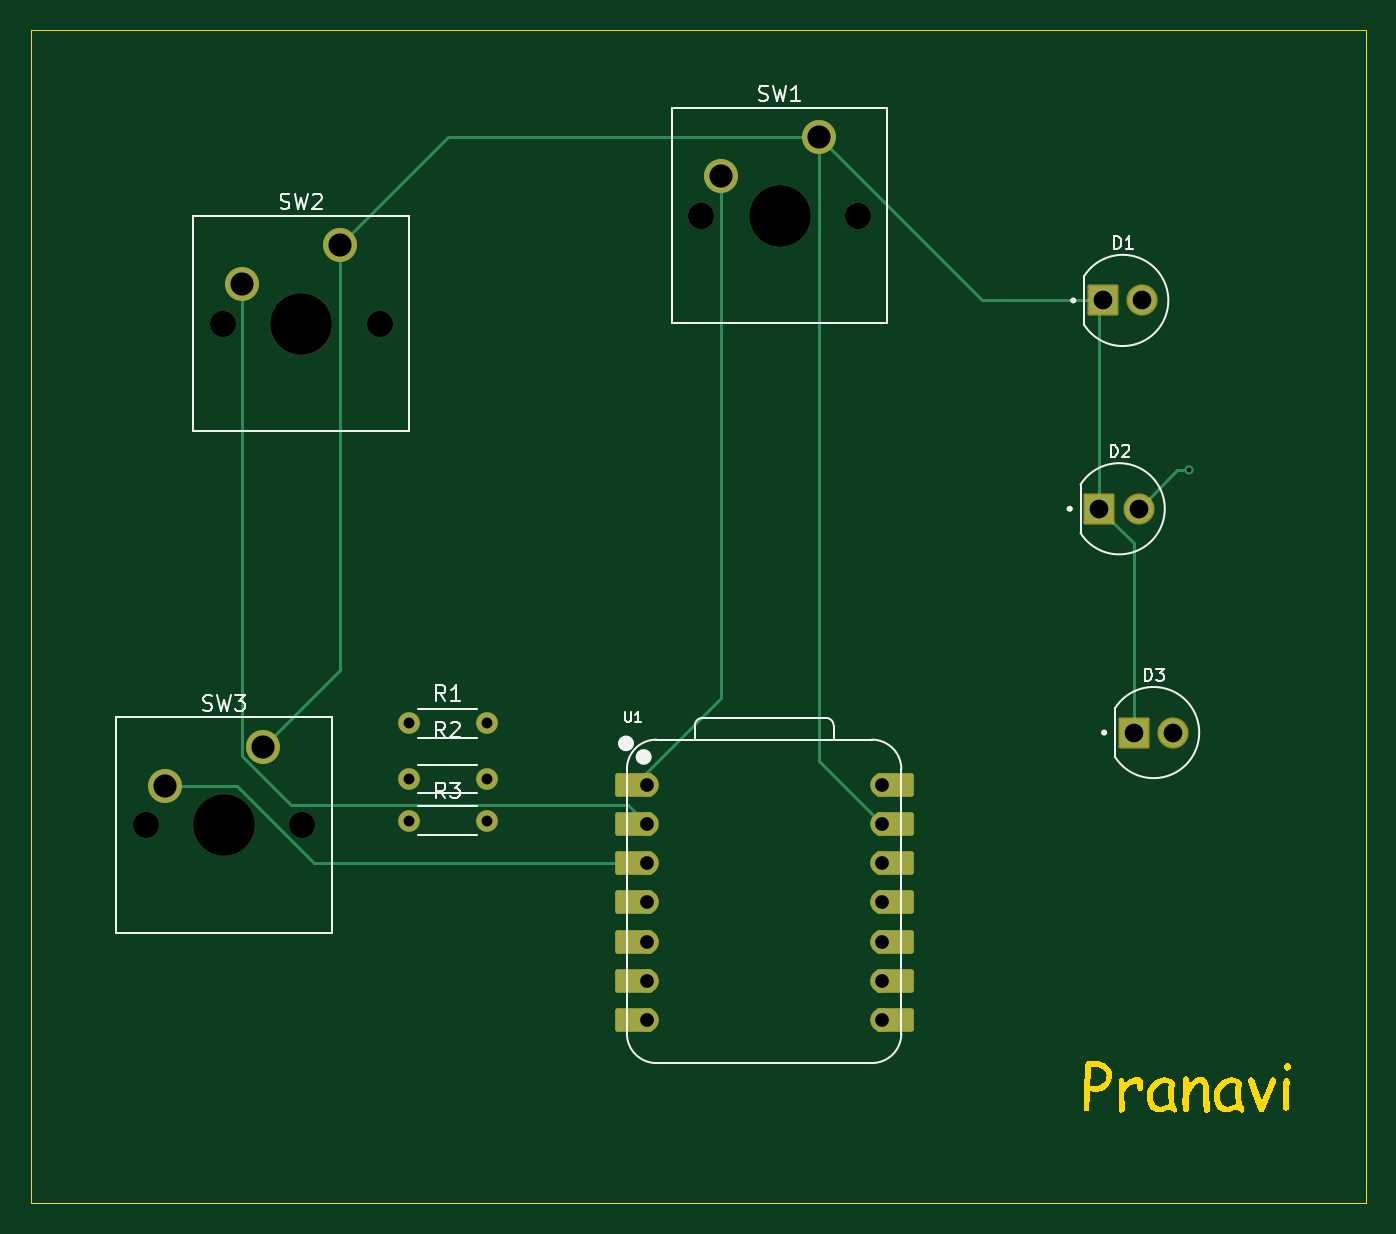
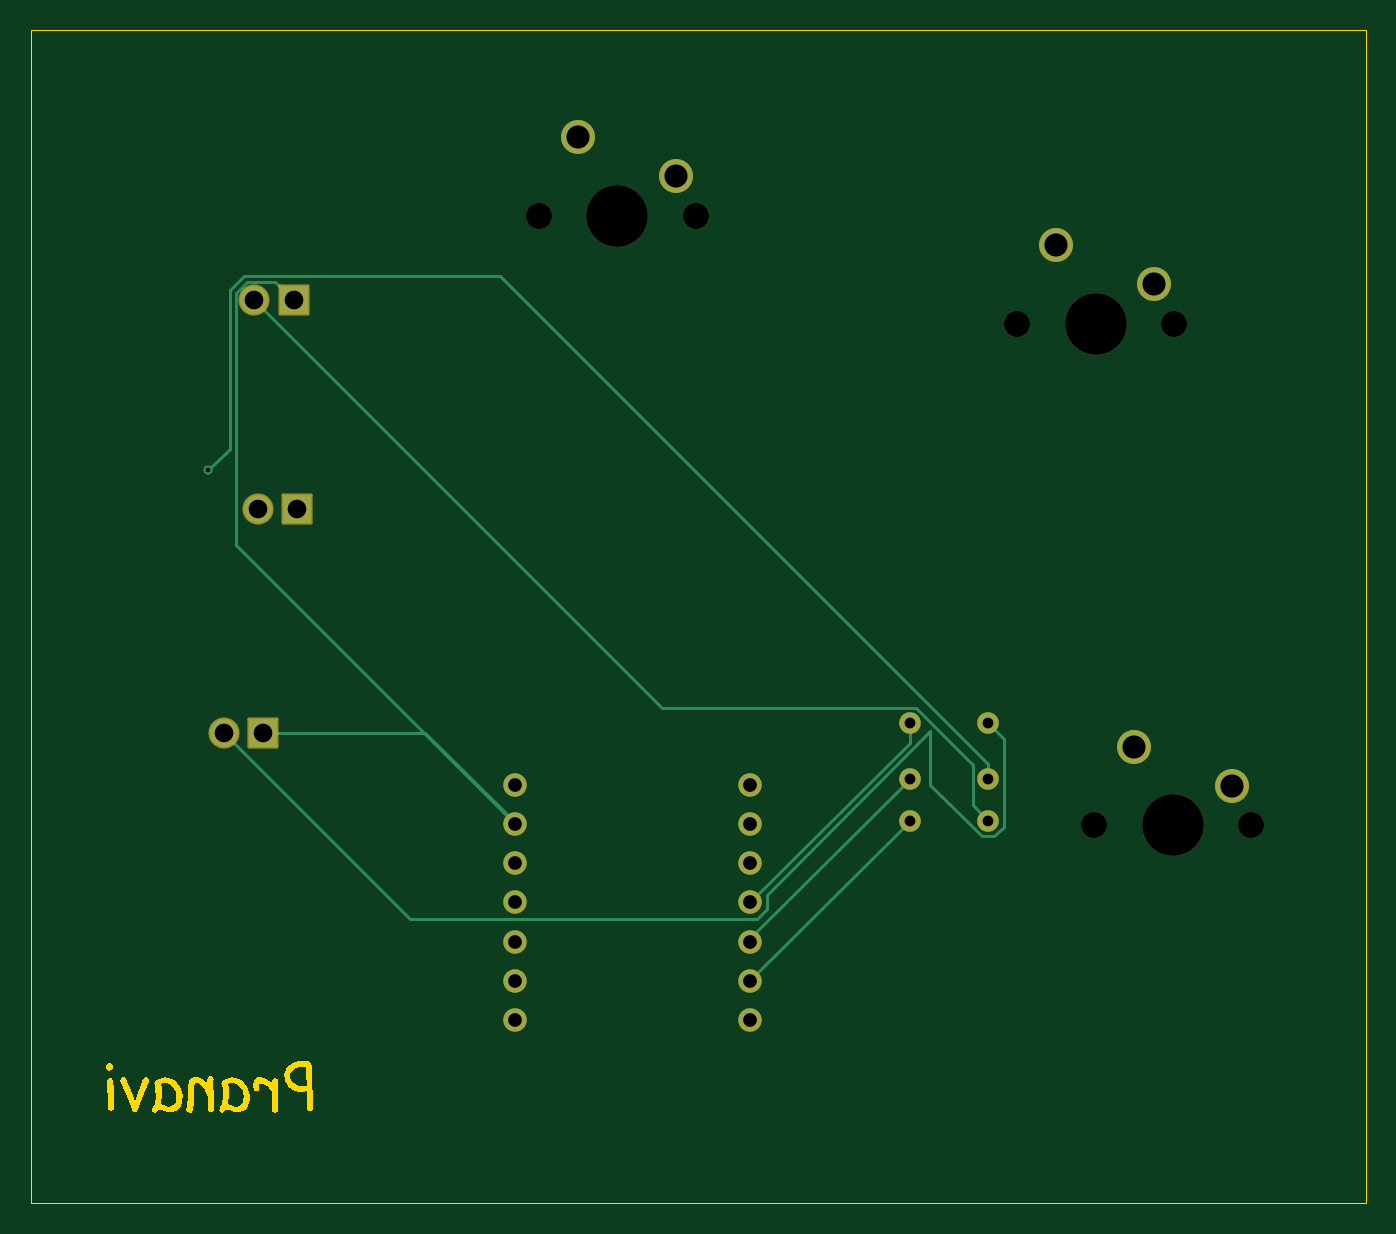
Circuit board: 11 layer files. Board 86.5 x 76.0 mm.
- bottom_copper: Aurora-B_Cu.gbr (5059 bytes)
- bottom_mask: Aurora-B_Mask.gbr (2516 bytes)
- paste: Aurora-B_Paste.gbr (449 bytes)
- bottom_silk: Aurora-B_Silkscreen.gbr (450 bytes)
- outline: Aurora-Edge_Cuts.gbr (10773 bytes)
- top_copper: Aurora-F_Cu.gbr (6011 bytes)
- top_mask: Aurora-F_Mask.gbr (3206 bytes)
- paste: Aurora-F_Paste.gbr (449 bytes)
- top_silk: Aurora-F_Silkscreen.gbr (15463 bytes)
- drill: Aurora-NPTH.drl (520 bytes)
- drill: Aurora-PTH.drl (1048 bytes)

=== bottom_copper: Aurora-B_Cu.gbr ===
%TF.GenerationSoftware,KiCad,Pcbnew,9.0.3*%
%TF.CreationDate,2025-07-19T14:34:47-07:00*%
%TF.ProjectId,Aurora,4175726f-7261-42e6-9b69-6361645f7063,rev?*%
%TF.SameCoordinates,Original*%
%TF.FileFunction,Copper,L2,Bot*%
%TF.FilePolarity,Positive*%
%FSLAX46Y46*%
G04 Gerber Fmt 4.6, Leading zero omitted, Abs format (unit mm)*
G04 Created by KiCad (PCBNEW 9.0.3) date 2025-07-19 14:34:47*
%MOMM*%
%LPD*%
G01*
G04 APERTURE LIST*
%TA.AperFunction,ComponentPad*%
%ADD10C,1.524000*%
%TD*%
%TA.AperFunction,ComponentPad*%
%ADD11C,2.200000*%
%TD*%
%TA.AperFunction,ComponentPad*%
%ADD12C,1.400000*%
%TD*%
%TA.AperFunction,ComponentPad*%
%ADD13R,1.815000X1.815000*%
%TD*%
%TA.AperFunction,ComponentPad*%
%ADD14C,1.815000*%
%TD*%
%TA.AperFunction,ViaPad*%
%ADD15C,0.600000*%
%TD*%
%TA.AperFunction,Conductor*%
%ADD16C,0.200000*%
%TD*%
G04 APERTURE END LIST*
D10*
%TO.P,U1,14,VBUS*%
%TO.N,unconnected-(U1-VBUS-Pad14)*%
X161120000Y-62380000D03*
%TO.P,U1,13,GND*%
%TO.N,GND*%
X161120000Y-64920000D03*
%TO.P,U1,12,3V3*%
%TO.N,unconnected-(U1-3V3-Pad12)*%
X161120000Y-67460000D03*
%TO.P,U1,11,GPIO3/MOSI*%
%TO.N,unconnected-(U1-GPIO3{slash}MOSI-Pad11)*%
X161120000Y-70000000D03*
%TO.P,U1,10,GPIO4/MISO*%
%TO.N,unconnected-(U1-GPIO4{slash}MISO-Pad10)*%
X161120000Y-72540000D03*
%TO.P,U1,9,GPIO2/SCK*%
%TO.N,unconnected-(U1-GPIO2{slash}SCK-Pad9)*%
X161120000Y-75080000D03*
%TO.P,U1,8,GPIO1/RX*%
%TO.N,unconnected-(U1-GPIO1{slash}RX-Pad8)*%
X161120000Y-77620000D03*
%TO.P,U1,7,GPIO0/TX*%
%TO.N,unconnected-(U1-GPIO0{slash}TX-Pad7)*%
X145880000Y-77620000D03*
%TO.P,U1,6,GPIO7/SCL*%
%TO.N,LED-3*%
X145880000Y-75080000D03*
%TO.P,U1,5,GPIO6/SDA*%
%TO.N,LED-2*%
X145880000Y-72540000D03*
%TO.P,U1,4,GPIO29/ADC3/A3*%
%TO.N,LED-1*%
X145880000Y-70000000D03*
%TO.P,U1,3,GPIO28/ADC2/A2*%
%TO.N,button-3*%
X145880000Y-67460000D03*
%TO.P,U1,2,GPIO27/ADC1/A1*%
%TO.N,button-2*%
X145880000Y-64920000D03*
%TO.P,U1,1,GPIO26/ADC0/A0*%
%TO.N,button-1*%
X145880000Y-62380000D03*
%TD*%
D11*
%TO.P,SW3,1,1*%
%TO.N,GND*%
X121040000Y-59920000D03*
%TO.P,SW3,2,2*%
%TO.N,button-3*%
X114690000Y-62460000D03*
%TD*%
%TO.P,SW2,1,1*%
%TO.N,GND*%
X126040000Y-27420000D03*
%TO.P,SW2,2,2*%
%TO.N,button-2*%
X119690000Y-29960000D03*
%TD*%
%TO.P,SW1,1,1*%
%TO.N,GND*%
X157040000Y-20420000D03*
%TO.P,SW1,2,2*%
%TO.N,button-1*%
X150690000Y-22960000D03*
%TD*%
D12*
%TO.P,R3,1*%
%TO.N,Net-(D1-PadA)*%
X130465000Y-64702235D03*
%TO.P,R3,2*%
%TO.N,LED-3*%
X135545000Y-64702235D03*
%TD*%
%TO.P,R2,1*%
%TO.N,Net-(D2-PadA)*%
X130460000Y-62000000D03*
%TO.P,R2,2*%
%TO.N,LED-2*%
X135540000Y-62000000D03*
%TD*%
%TO.P,R1,1*%
%TO.N,Net-(D3-PadA)*%
X130465000Y-58402235D03*
%TO.P,R1,2*%
%TO.N,LED-1*%
X135545000Y-58402235D03*
%TD*%
D13*
%TO.P,D3,C*%
%TO.N,GND*%
X177460000Y-59000000D03*
D14*
%TO.P,D3,A*%
%TO.N,Net-(D3-PadA)*%
X180000000Y-59000000D03*
%TD*%
D13*
%TO.P,D2,C*%
%TO.N,GND*%
X175230000Y-44500000D03*
D14*
%TO.P,D2,A*%
%TO.N,Net-(D2-PadA)*%
X177770000Y-44500000D03*
%TD*%
D13*
%TO.P,D1,C*%
%TO.N,GND*%
X175460000Y-31000000D03*
D14*
%TO.P,D1,A*%
%TO.N,Net-(D1-PadA)*%
X178000000Y-31000000D03*
%TD*%
D15*
%TO.N,Net-(D2-PadA)*%
X181000000Y-42000000D03*
%TD*%
D16*
%TO.N,GND*%
X161120000Y-64920000D02*
X161120000Y-64825100D01*
X161120000Y-64825100D02*
X166945100Y-59000000D01*
X166945100Y-59000000D02*
X177460000Y-59000000D01*
%TO.N,Net-(D2-PadA)*%
X130460000Y-62000000D02*
X130460000Y-61010051D01*
X130460000Y-61010051D02*
X162079551Y-29390500D01*
X179609500Y-30333322D02*
X179609500Y-40609500D01*
X162079551Y-29390500D02*
X178666678Y-29390500D01*
X178666678Y-29390500D02*
X179609500Y-30333322D01*
X179609500Y-40609500D02*
X181000000Y-42000000D01*
%TO.N,LED-3*%
X135545000Y-64702235D02*
X145880000Y-75037235D01*
%TO.N,LED-1*%
X135545000Y-58402235D02*
X135545000Y-59665000D01*
X135545000Y-59665000D02*
X145880000Y-70000000D01*
%TO.N,GND*%
X161120000Y-64920000D02*
X179208500Y-46831500D01*
X179208500Y-46831500D02*
X179208500Y-30499422D01*
X176668500Y-29791500D02*
X175460000Y-31000000D01*
X179208500Y-30499422D02*
X178500578Y-29791500D01*
X178500578Y-29791500D02*
X176668500Y-29791500D01*
%TO.N,Net-(D3-PadA)*%
X180000000Y-59000000D02*
X167937000Y-71063000D01*
X167937000Y-71063000D02*
X145439690Y-71063000D01*
X130050372Y-65703235D02*
X129459000Y-65111863D01*
X145439690Y-71063000D02*
X144817000Y-70440310D01*
X144817000Y-70440310D02*
X144817000Y-69504100D01*
X144817000Y-69504100D02*
X134205803Y-58892903D01*
X130879628Y-65703235D02*
X130050372Y-65703235D01*
X134205803Y-58892903D02*
X134205803Y-62377060D01*
X134205803Y-62377060D02*
X130879628Y-65703235D01*
X129459000Y-65111863D02*
X129459000Y-59408235D01*
X129459000Y-59408235D02*
X130465000Y-58402235D01*
%TO.N,Net-(D1-PadA)*%
X178000000Y-31000000D02*
X151598765Y-57401235D01*
X131461000Y-61070607D02*
X131461000Y-63706235D01*
X151598765Y-57401235D02*
X135130372Y-57401235D01*
X135130372Y-57401235D02*
X131461000Y-61070607D01*
X131461000Y-63706235D02*
X130465000Y-64702235D01*
%TO.N,LED-3*%
X145880000Y-75037235D02*
X145880000Y-75080000D01*
%TO.N,LED-2*%
X135540000Y-62000000D02*
X145880000Y-72340000D01*
X145880000Y-72340000D02*
X145880000Y-72540000D01*
%TD*%
M02*

=== bottom_mask: Aurora-B_Mask.gbr (2516 bytes, source withheld) ===
=== paste: Aurora-B_Paste.gbr ===
%TF.GenerationSoftware,KiCad,Pcbnew,9.0.3*%
%TF.CreationDate,2025-07-19T14:34:47-07:00*%
%TF.ProjectId,Aurora,4175726f-7261-42e6-9b69-6361645f7063,rev?*%
%TF.SameCoordinates,Original*%
%TF.FileFunction,Paste,Bot*%
%TF.FilePolarity,Positive*%
%FSLAX46Y46*%
G04 Gerber Fmt 4.6, Leading zero omitted, Abs format (unit mm)*
G04 Created by KiCad (PCBNEW 9.0.3) date 2025-07-19 14:34:47*
%MOMM*%
%LPD*%
G01*
G04 APERTURE LIST*
G04 APERTURE END LIST*
M02*

=== bottom_silk: Aurora-B_Silkscreen.gbr ===
%TF.GenerationSoftware,KiCad,Pcbnew,9.0.3*%
%TF.CreationDate,2025-07-19T14:34:47-07:00*%
%TF.ProjectId,Aurora,4175726f-7261-42e6-9b69-6361645f7063,rev?*%
%TF.SameCoordinates,Original*%
%TF.FileFunction,Legend,Bot*%
%TF.FilePolarity,Positive*%
%FSLAX46Y46*%
G04 Gerber Fmt 4.6, Leading zero omitted, Abs format (unit mm)*
G04 Created by KiCad (PCBNEW 9.0.3) date 2025-07-19 14:34:47*
%MOMM*%
%LPD*%
G01*
G04 APERTURE LIST*
G04 APERTURE END LIST*
M02*

=== outline: Aurora-Edge_Cuts.gbr (10773 bytes, source omitted) ===
=== top_copper: Aurora-F_Cu.gbr (6011 bytes, source omitted) ===
=== top_mask: Aurora-F_Mask.gbr ===
%TF.GenerationSoftware,KiCad,Pcbnew,9.0.3*%
%TF.CreationDate,2025-07-19T14:34:47-07:00*%
%TF.ProjectId,Aurora,4175726f-7261-42e6-9b69-6361645f7063,rev?*%
%TF.SameCoordinates,Original*%
%TF.FileFunction,Soldermask,Top*%
%TF.FilePolarity,Negative*%
%FSLAX46Y46*%
G04 Gerber Fmt 4.6, Leading zero omitted, Abs format (unit mm)*
G04 Created by KiCad (PCBNEW 9.0.3) date 2025-07-19 14:34:47*
%MOMM*%
%LPD*%
G01*
G04 APERTURE LIST*
G04 Aperture macros list*
%AMRoundRect*
0 Rectangle with rounded corners*
0 $1 Rounding radius*
0 $2 $3 $4 $5 $6 $7 $8 $9 X,Y pos of 4 corners*
0 Add a 4 corners polygon primitive as box body*
4,1,4,$2,$3,$4,$5,$6,$7,$8,$9,$2,$3,0*
0 Add four circle primitives for the rounded corners*
1,1,$1+$1,$2,$3*
1,1,$1+$1,$4,$5*
1,1,$1+$1,$6,$7*
1,1,$1+$1,$8,$9*
0 Add four rect primitives between the rounded corners*
20,1,$1+$1,$2,$3,$4,$5,0*
20,1,$1+$1,$4,$5,$6,$7,0*
20,1,$1+$1,$6,$7,$8,$9,0*
20,1,$1+$1,$8,$9,$2,$3,0*%
G04 Aperture macros list end*
%ADD10RoundRect,0.152400X-1.063600X-0.609600X1.063600X-0.609600X1.063600X0.609600X-1.063600X0.609600X0*%
%ADD11C,1.524000*%
%ADD12RoundRect,0.152400X1.063600X0.609600X-1.063600X0.609600X-1.063600X-0.609600X1.063600X-0.609600X0*%
%ADD13C,1.700000*%
%ADD14C,4.000000*%
%ADD15C,2.200000*%
%ADD16C,1.400000*%
%ADD17RoundRect,0.102000X-0.907500X-0.907500X0.907500X-0.907500X0.907500X0.907500X-0.907500X0.907500X0*%
%ADD18C,2.019000*%
G04 APERTURE END LIST*
D10*
%TO.C,U1*%
X161955000Y-62380000D03*
D11*
X161120000Y-62380000D03*
D10*
X161955000Y-64920000D03*
D11*
X161120000Y-64920000D03*
D10*
X161955000Y-67460000D03*
D11*
X161120000Y-67460000D03*
D10*
X161955000Y-70000000D03*
D11*
X161120000Y-70000000D03*
D10*
X161955000Y-72540000D03*
D11*
X161120000Y-72540000D03*
D10*
X161955000Y-75080000D03*
D11*
X161120000Y-75080000D03*
D10*
X161955000Y-77620000D03*
D11*
X161120000Y-77620000D03*
X145880000Y-77620000D03*
D12*
X145045000Y-77620000D03*
D11*
X145880000Y-75080000D03*
D12*
X145045000Y-75080000D03*
D11*
X145880000Y-72540000D03*
D12*
X145045000Y-72540000D03*
D11*
X145880000Y-70000000D03*
D12*
X145045000Y-70000000D03*
D11*
X145880000Y-67460000D03*
D12*
X145045000Y-67460000D03*
D11*
X145880000Y-64920000D03*
D12*
X145045000Y-64920000D03*
D11*
X145880000Y-62380000D03*
D12*
X145045000Y-62380000D03*
%TD*%
D13*
%TO.C,SW3*%
X113420000Y-65000000D03*
D14*
X118500000Y-65000000D03*
D13*
X123580000Y-65000000D03*
D15*
X121040000Y-59920000D03*
X114690000Y-62460000D03*
%TD*%
D13*
%TO.C,SW2*%
X118420000Y-32500000D03*
D14*
X123500000Y-32500000D03*
D13*
X128580000Y-32500000D03*
D15*
X126040000Y-27420000D03*
X119690000Y-29960000D03*
%TD*%
D13*
%TO.C,SW1*%
X149420000Y-25500000D03*
D14*
X154500000Y-25500000D03*
D13*
X159580000Y-25500000D03*
D15*
X157040000Y-20420000D03*
X150690000Y-22960000D03*
%TD*%
D16*
%TO.C,R3*%
X130465000Y-64702235D03*
X135545000Y-64702235D03*
%TD*%
%TO.C,R2*%
X130460000Y-62000000D03*
X135540000Y-62000000D03*
%TD*%
%TO.C,R1*%
X130465000Y-58402235D03*
X135545000Y-58402235D03*
%TD*%
D17*
%TO.C,D3*%
X177460000Y-59000000D03*
D18*
X180000000Y-59000000D03*
%TD*%
D17*
%TO.C,D2*%
X175230000Y-44500000D03*
D18*
X177770000Y-44500000D03*
%TD*%
D17*
%TO.C,D1*%
X175460000Y-31000000D03*
D18*
X178000000Y-31000000D03*
%TD*%
M02*

=== paste: Aurora-F_Paste.gbr ===
%TF.GenerationSoftware,KiCad,Pcbnew,9.0.3*%
%TF.CreationDate,2025-07-19T14:34:47-07:00*%
%TF.ProjectId,Aurora,4175726f-7261-42e6-9b69-6361645f7063,rev?*%
%TF.SameCoordinates,Original*%
%TF.FileFunction,Paste,Top*%
%TF.FilePolarity,Positive*%
%FSLAX46Y46*%
G04 Gerber Fmt 4.6, Leading zero omitted, Abs format (unit mm)*
G04 Created by KiCad (PCBNEW 9.0.3) date 2025-07-19 14:34:47*
%MOMM*%
%LPD*%
G01*
G04 APERTURE LIST*
G04 APERTURE END LIST*
M02*

=== top_silk: Aurora-F_Silkscreen.gbr (15463 bytes, source omitted) ===
=== drill: Aurora-NPTH.drl ===
M48
; DRILL file {KiCad 9.0.3} date 2025-07-19T14:36:40-0700
; FORMAT={-:-/ absolute / metric / decimal}
; #@! TF.CreationDate,2025-07-19T14:36:40-07:00
; #@! TF.GenerationSoftware,Kicad,Pcbnew,9.0.3
; #@! TF.FileFunction,NonPlated,1,2,NPTH
FMAT,2
METRIC
; #@! TA.AperFunction,NonPlated,NPTH,ComponentDrill
T1C1.700
; #@! TA.AperFunction,NonPlated,NPTH,ComponentDrill
T2C4.000
%
G90
G05
T1
X113.42Y-65.0
X118.42Y-32.5
X123.58Y-65.0
X128.58Y-32.5
X149.42Y-25.5
X159.58Y-25.5
T2
X118.5Y-65.0
X123.5Y-32.5
X154.5Y-25.5
M30

=== drill: Aurora-PTH.drl ===
M48
; DRILL file {KiCad 9.0.3} date 2025-07-19T14:36:40-0700
; FORMAT={-:-/ absolute / metric / decimal}
; #@! TF.CreationDate,2025-07-19T14:36:40-07:00
; #@! TF.GenerationSoftware,Kicad,Pcbnew,9.0.3
; #@! TF.FileFunction,Plated,1,2,PTH
FMAT,2
METRIC
; #@! TA.AperFunction,Plated,PTH,ViaDrill
T1C0.300
; #@! TA.AperFunction,Plated,PTH,ComponentDrill
T2C0.700
; #@! TA.AperFunction,Plated,PTH,ComponentDrill
T3C0.889
; #@! TA.AperFunction,Plated,PTH,ComponentDrill
T4C1.210
; #@! TA.AperFunction,Plated,PTH,ComponentDrill
T5C1.500
%
G90
G05
T1
X181.0Y-42.0
T2
X130.46Y-62.0
X130.465Y-58.402
X130.465Y-64.702
X135.54Y-62.0
X135.545Y-58.402
X135.545Y-64.702
T3
X145.88Y-62.38
X145.88Y-64.92
X145.88Y-67.46
X145.88Y-70.0
X145.88Y-72.54
X145.88Y-75.08
X145.88Y-77.62
X161.12Y-62.38
X161.12Y-64.92
X161.12Y-67.46
X161.12Y-70.0
X161.12Y-72.54
X161.12Y-75.08
X161.12Y-77.62
T4
X175.23Y-44.5
X175.46Y-31.0
X177.46Y-59.0
X177.77Y-44.5
X178.0Y-31.0
X180.0Y-59.0
T5
X114.69Y-62.46
X119.69Y-29.96
X121.04Y-59.92
X126.04Y-27.42
X150.69Y-22.96
X157.04Y-20.42
M30

